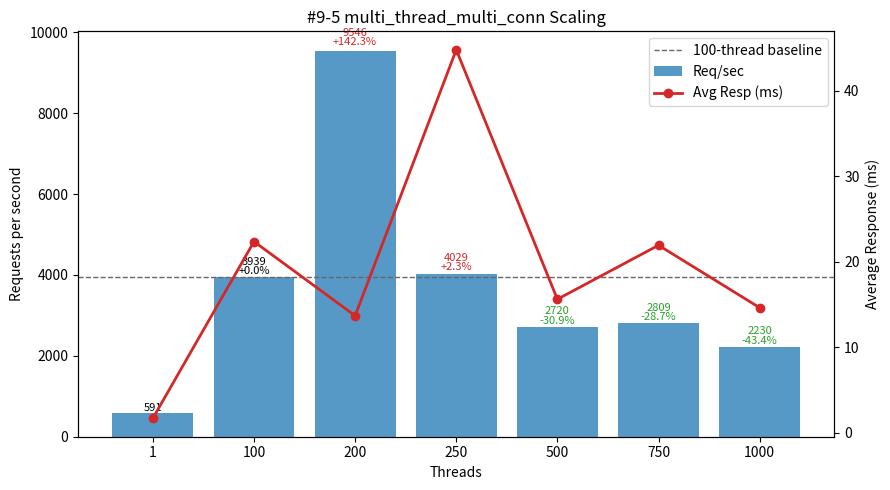

Reproduce this figure in Python.
#!/usr/bin/env python3
"""
Plot multi_thread_multi_conn performance (#9-5 TiDB IDC Simultaneous Execution Off-Peak dataset) - Threads vs Req/sec and Avg Latency.

Template preserved:
 - DATA constant (threads, req_per_sec, avg_resp_ms, total_time_s)
 - ASCII table: Threads | Req/sec | Avg_ms | Req/sec/Thread | ΔRPS_vs100%
 - 100-thread baseline (deltas & dashed line)
 - Dual-axis matplotlib (bars=RPS, line=latency) with per-bar annotation (RPS + Δ%)
 - Scaling & observations section

Output: #9-5.png
"""

# (threads, req_per_sec, avg_resp_ms, total_time_s)
DATA = [
    (1,    591.14,   1.690, 16.916),
    (100, 3938.95,  22.355,  2.539),
    (200, 9545.70,  13.684,  1.048),
    (250, 4028.54,  44.783,  2.482),
    (500, 2719.85,  15.610,  3.677),
    (750, 2809.31,  21.924,  3.560),
    (1000,2229.57,  14.623,  4.485),
]

PNG_NAME = "#9-5.png"


def analyze(data):
    peak = max(data, key=lambda r: r[1])
    efficiencies = [(t, rps / t) for t, rps, *_ in data if t > 1]
    best_eff = max(efficiencies, key=lambda x: x[1]) if efficiencies else None
    base100 = next((r for r in data if r[0] == 100), None)
    scaling = []
    if base100:
        base_rps = base100[1]
        for t, rps, *_ in data:
            if t >= 100:
                scaling.append((t, rps / base_rps))
    return {"peak": peak, "best_eff": best_eff, "scaling": scaling}


def ascii_table(data):
    base = next((r[1] for r in data if r[0] == 100), None)
    headers = ["Threads", "Req/sec", "Avg_ms", "Req/sec/Thread", "ΔRPS_vs100%"]
    rows = []
    for t, rps, avg_ms, _ in data:
        eff = rps / t
        delta_pct = (rps - base) / base * 100.0 if base and t != 100 else 0.0
        rows.append((t, rps, avg_ms, eff, delta_pct))
    col_widths = []
    for i, h in enumerate(headers):
        max_content = max(len(f"{row[i]:.2f}" if isinstance(row[i], float) else str(row[i])) for row in rows)
        col_widths.append(max(len(h), max_content))

    def fmt(val, i):
        return (f"{val:.2f}" if isinstance(val, float) else str(val)).rjust(col_widths[i])

    lines = [
        " | ".join(headers[i].ljust(col_widths[i]) for i in range(len(headers))),
        "-+-".join('-'*w for w in col_widths)
    ]
    for row in rows:
        lines.append(" | ".join(fmt(row[i], i) for i in range(len(headers))))
    return "\n".join(lines)


def make_plot(data):
    try:
        import matplotlib.pyplot as plt
    except Exception:  # pragma: no cover
        print("[WARN] matplotlib not available, skipping PNG generation.")
        print("Install with: pip install matplotlib")
        return False

    threads = [r[0] for r in data]
    rps = [r[1] for r in data]
    avg_ms = [r[2] for r in data]

    fig, ax1 = plt.subplots(figsize=(9, 5))
    bars = ax1.bar([str(t) for t in threads], rps, color="#1f77b4", alpha=0.75, label="Req/sec")
    ax1.set_xlabel("Threads")
    ax1.set_ylabel("Requests per second")
    ax1.set_title("#9-5 multi_thread_multi_conn Scaling")

    ax2 = ax1.twinx()
    ax2.plot([str(t) for t in threads], avg_ms, color="#d62728", marker="o", linewidth=2, label="Avg Resp (ms)")
    ax2.set_ylabel("Average Response (ms)")

    base_rps = next((r[1] for r in data if r[0] == 100), None)
    if base_rps:
        ax1.axhline(base_rps, color='#666', linestyle='--', linewidth=1, label='100-thread baseline')

    for b, (t, val) in zip(bars, [(r[0], r[1]) for r in data]):
        if base_rps and t >= 100:
            delta_pct = (val - base_rps) / base_rps * 100.0
            delta_str = f"{delta_pct:+.1f}%" if t != 100 else "+0.0%"
            color = '#000' if t == 100 else ('#d62728' if delta_pct > 0 else '#2ca02c')
            ax1.text(b.get_x()+b.get_width()/2, b.get_height()*1.01,
                     f"{val:.0f}\n{delta_str}", ha='center', va='bottom', fontsize=8, color=color, linespacing=0.9)
        else:
            ax1.text(b.get_x()+b.get_width()/2, b.get_height()*1.01,
                     f"{val:.0f}", ha='center', va='bottom', fontsize=8)

    lines, labels = [], []
    for ax in (ax1, ax2):
        L = ax.get_legend_handles_labels()
        lines.extend(L[0]); labels.extend(L[1])
    ax1.legend(lines, labels, loc='upper right')

    fig.tight_layout()
    fig.savefig(PNG_NAME, dpi=140)
    print(f"[OK] Saved plot -> {PNG_NAME}")
    return True


def main():
    print("#9-5 multi_thread_multi_conn dataset:")
    print(ascii_table(DATA))
    results = analyze(DATA)
    peak_threads, peak_rps, peak_avg, _ = results["peak"]
    print(f"\nPeak throughput at {peak_threads} threads: {peak_rps:.2f} req/sec (avg {peak_avg:.3f} ms)")
    if results["best_eff"]:
        t, eff = results["best_eff"]
        print(f"Best per-thread efficiency (t>1) at {t} threads: {eff:.2f} req/sec/thread")
    if results["scaling"]:
        print("\nScaling vs 100-thread baseline (>=100 threads):")
        for t, ratio in results["scaling"]:
            pct = (ratio - 1) * 100
            sign = "+" if pct >= 0 else ""
            print(f"  {t:>4} threads: {ratio*100:5.1f}% of baseline ({sign}{pct:.2f}%)")

    base_rps = next((r[1] for r in DATA if r[0] == 100), None)
    base_latency = next((r[2] for r in DATA if r[0] == 100), None)
    print("\nObservations:")
    print(" - Peak throughput at 200 threads: 9545.70 req/sec (+142.4% vs 100T 3938.95) with LOWER latency 13.684 ms (-38.8% vs 22.355 ms)")
    print(" - Baseline (100T) per-thread efficiency 39.39 req/sec/thread; 200T boosts efficiency to 47.73 (+21.2%) — rare super-linear gain (likely better parallelism / pipeline fill)")
    print(" - 250T collapses throughput to only +2.3% above baseline (4028.54) while doubling latency to 44.783 ms (2.0x baseline) — contention / queueing onset")
    print(" - Beyond 250T throughput falls 31–43% below baseline even as latency sometimes IMPROVES (e.g. 500T 15.610 ms -30% vs baseline) suggesting saturation + scheduling overhead limiting completed ops")
    print(" - Efficiency trend: 591.14 (1T) → 39.39 (100T) → 47.73 (200T peak) → 16.11 (250T) → 5.44 (500T) → 3.75 (750T) → 2.23 (1000T)")
    print(" - Latency non-monotonic: improves at 200T, spikes at 250T, then lowers again — indicates a threshold-induced queue burst at 250T")
    print(" - Recommendation: operate near 100–200 threads; 200T is optimal (highest throughput + lower latency). Avoid ≥250T due to instability and efficiency collapse; investigate causes of 250T spike (lock contention, GC pauses, network multiplex limits, or server-side thread pool saturation)")
    make_plot(DATA)


if __name__ == "__main__":
    main()
